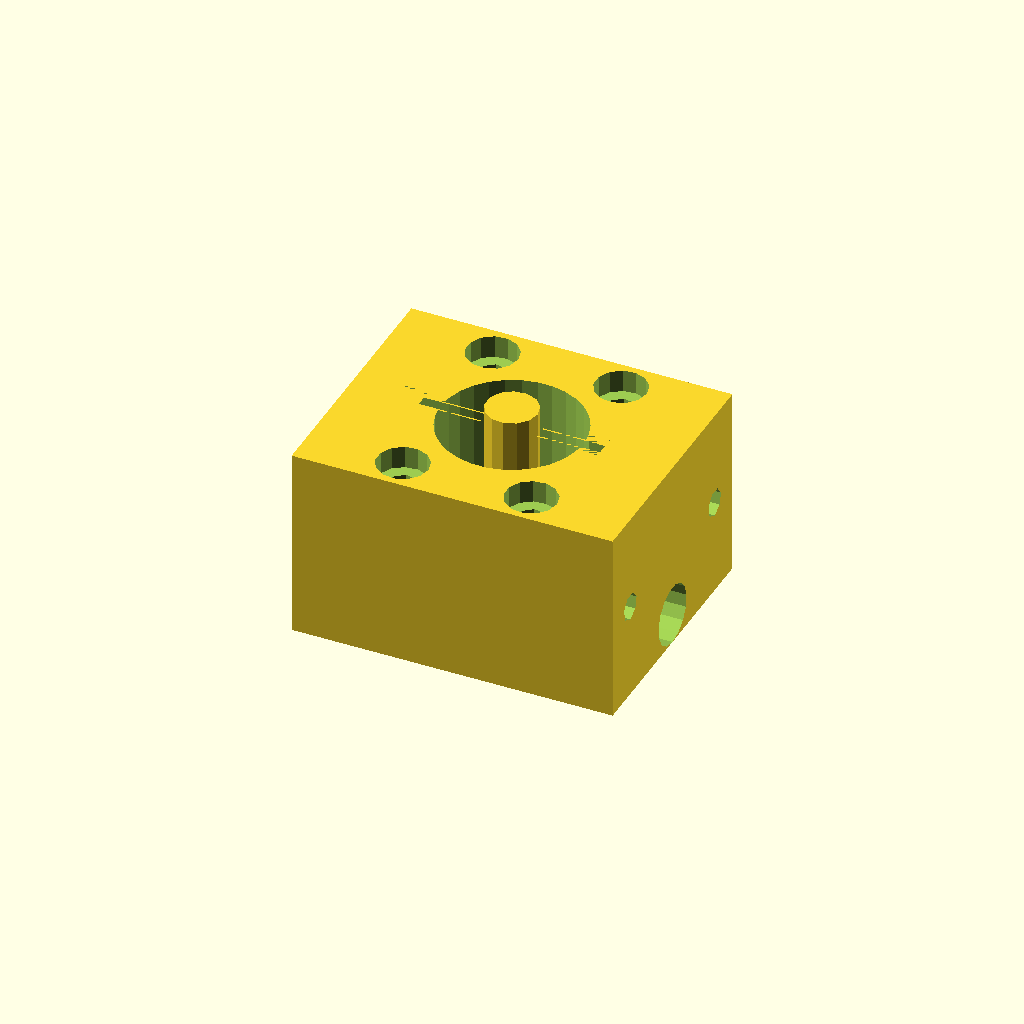
Cell 1: the model at its default parameters.
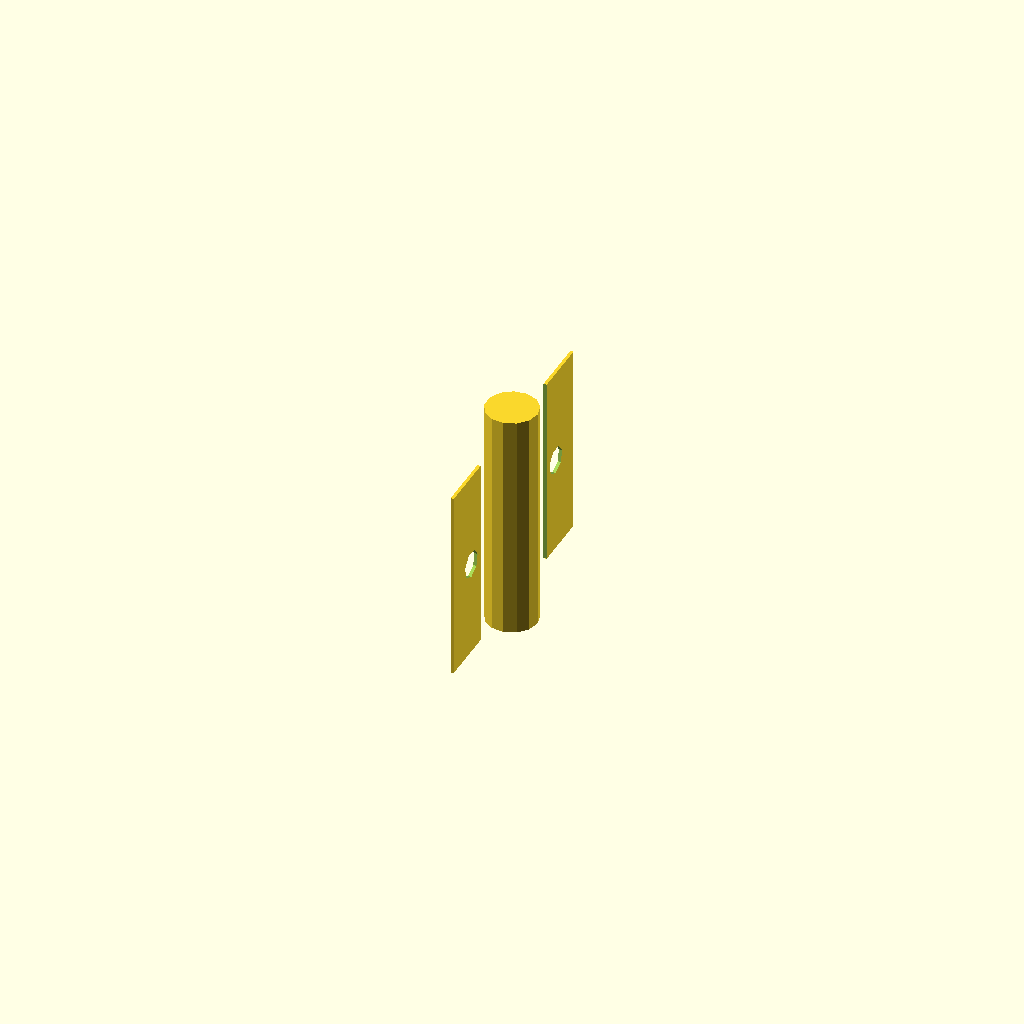
Cell 2: the same model with housing_width_mm = 0.5.
One fixed orthographic camera (rotation 55°, 0°, 25°; colour scheme Cornfield) for every cell.
Source of the model, pipeline/evaluation/nopscadlib_benchmark/20260427_184749/craft/bench_complex_05.scad:
// Parameters
leadscrew_major_diameter_mm = 8; //[4:16:0.1]
leadscrew_clearance_diameter_mm = 9; //[6:18:0.1]
nut_outer_diameter_mm = 22; //[11:44:0.1]
nut_length_mm = 30; //[15:60:0.1]
housing_width_mm = 50; //[25:100:0.5]
housing_height_mm = 40; //[20:80:0.5]
housing_depth_mm = 30; //[15:60:0.5]
nut_pocket_diameter_mm = 22.2; //[11.1:44.4:0.1]
nut_pocket_depth_mm = 30.2; //[15.1:60.4:0.1]
anti_rotation_flat_width_mm = 20; //[10:40:0.1]
preload_travel_mm = 1.5; //[0.5:3:0.1]
preload_screw_count = 2; //[1:4:1]
preload_screw_clearance_diameter_mm = 4.3; //[3:6:0.1]
spring_pocket_diameter_mm = 8; //[4:16:0.1]
spring_pocket_depth_mm = 10; //[5:20:0.1]
rail_mount_hole_diameter_mm = 4.3; //[3:6:0.1]
rail_mount_hole_spacing_x_mm = 20; //[10:40:0.5]
rail_mount_hole_spacing_y_mm = 30; //[15:60:0.5]
mount_hole_edge_margin_mm = 6; //[3:12:0.5]
counterbore_diameter_mm = 8; //[6:14:0.1]
counterbore_depth_mm = 3; //[1:8:0.1]
material_clearance_mm = 0.2; //[0.05:0.6:0.05]
min_wall_thickness_mm = 3; //[1.5:6:0.1]
overlap_mm = 1; //[0.5:2:0.1]

// Base Shapes
module main_housing_block() {
  translate([0, 0, 0])
    cube([housing_width_mm, housing_height_mm, housing_depth_mm], center=true);
}

module t8_nut_pocket_cyl() {
  translate([0, 0, 0])
    cylinder(h=nut_pocket_depth_mm + 2*overlap_mm, r=nut_pocket_diameter_mm/2, center=true);
}

module anti_rotation_flat_cut() {
  translate([0, 0, 0])
    cube([nut_pocket_diameter_mm, nut_pocket_diameter_mm - anti_rotation_flat_width_mm, nut_pocket_depth_mm + 2*overlap_mm], center=true);
}

module leadscrew_clearance_bore() {
  translate([0, 0, 0])
    cylinder(h=housing_depth_mm + 2*overlap_mm, r=leadscrew_clearance_diameter_mm/2, center=true);
}

module split_slot_for_preload() {
  translate([0, 0, 0])
    cube([nut_pocket_diameter_mm + 2*min_wall_thickness_mm, preload_travel_mm + material_clearance_mm, housing_depth_mm + 2*overlap_mm], center=true);
}

module preload_screw_hole() {
  rotate([0, 90, 0])
    translate([0, 0, 0])
      cylinder(h=housing_width_mm + 2*overlap_mm, r=preload_screw_clearance_diameter_mm/2, center=true);
}

module spring_pocket() {
  rotate([0, 90, 0])
    translate([0, 0, 0])
      cylinder(h=spring_pocket_depth_mm + overlap_mm, r=spring_pocket_diameter_mm/2, center=true);
}

module rail_mount_through_hole() {
  translate([0, 0, 0])
    cylinder(h=housing_depth_mm + 2*overlap_mm, r=rail_mount_hole_diameter_mm/2, center=true);
}

module rail_mount_counterbore() {
  translate([0, 0, 0])
    cylinder(h=counterbore_depth_mm + overlap_mm, r=counterbore_diameter_mm/2, center=true);
}

module access_slot_for_adjustment() {
  translate([0, 0, 0])
    cube([housing_width_mm - 2*mount_hole_edge_margin_mm, preload_screw_clearance_diameter_mm + 2*material_clearance_mm, housing_depth_mm/2], center=true);
}

module debris_relief_channel() {
  rotate([0, 90, 0])
    translate([0, 0, 0])
      cylinder(h=housing_width_mm + 2*overlap_mm, r=leadscrew_clearance_diameter_mm/2 + material_clearance_mm, center=true);
}

module leadscrew_visual() {
  translate([0, 0, 0])
    cylinder(h=housing_depth_mm + 2*min_wall_thickness_mm, r=leadscrew_major_diameter_mm/2, center=true);
}

// Operations
module t8_nut_pocket() {
  difference() {
    t8_nut_pocket_cyl();
    anti_rotation_flat_cut();
  }
}

module preload_screws_pair() {
  union() {
    translate([0, nut_pocket_diameter_mm/2 + min_wall_thickness_mm, 0])
      preload_screw_hole();
    translate([0, -(nut_pocket_diameter_mm/2 + min_wall_thickness_mm), 0])
      preload_screw_hole();
  }
}

module spring_pockets_pair() {
  union() {
    translate([housing_width_mm/2 - spring_pocket_depth_mm/2 - min_wall_thickness_mm, nut_pocket_diameter_mm/2 + min_wall_thickness_mm, 0])
      spring_pocket();
    translate([housing_width_mm/2 - spring_pocket_depth_mm/2 - min_wall_thickness_mm, -(nut_pocket_diameter_mm/2 + min_wall_thickness_mm), 0])
      spring_pocket();
  }
}

module mounting_holes_pattern() {
  union() {
    translate([rail_mount_hole_spacing_x_mm/2, rail_mount_hole_spacing_y_mm/2, 0])
      rail_mount_through_hole();
    translate([-rail_mount_hole_spacing_x_mm/2, rail_mount_hole_spacing_y_mm/2, 0])
      rail_mount_through_hole();
    translate([rail_mount_hole_spacing_x_mm/2, -rail_mount_hole_spacing_y_mm/2, 0])
      rail_mount_through_hole();
    translate([-rail_mount_hole_spacing_x_mm/2, -rail_mount_hole_spacing_y_mm/2, 0])
      rail_mount_through_hole();
  }
}

module counterbores_or_countersinks() {
  union() {
    translate([rail_mount_hole_spacing_x_mm/2, rail_mount_hole_spacing_y_mm/2, housing_depth_mm/2 - counterbore_depth_mm/2])
      rail_mount_counterbore();
    translate([-rail_mount_hole_spacing_x_mm/2, rail_mount_hole_spacing_y_mm/2, housing_depth_mm/2 - counterbore_depth_mm/2])
      rail_mount_counterbore();
    translate([rail_mount_hole_spacing_x_mm/2, -rail_mount_hole_spacing_y_mm/2, housing_depth_mm/2 - counterbore_depth_mm/2])
      rail_mount_counterbore();
    translate([-rail_mount_hole_spacing_x_mm/2, -rail_mount_hole_spacing_y_mm/2, housing_depth_mm/2 - counterbore_depth_mm/2])
      rail_mount_counterbore();
  }
}

module access_slot_pos() {
  translate([0, 0, housing_depth_mm/2 - (housing_depth_mm/2)/2])
    access_slot_for_adjustment();
}

module debris_relief_pos() {
  translate([0, 0, -housing_depth_mm/2 + (leadscrew_clearance_diameter_mm/2 + material_clearance_mm)])
    debris_relief_channel();
}

module linear_rail_mount_interface() {
  difference() {
    main_housing_block();
    t8_nut_pocket();
    leadscrew_clearance_bore();
    split_slot_for_preload();
    preload_screws_pair();
    spring_pockets_pair();
    mounting_holes_pattern();
    counterbores_or_countersinks();
    access_slot_pos();
    debris_relief_pos();
  }
}

// Final Model
union() {
  linear_rail_mount_interface();
  leadscrew_visual();
}
Customizer parameters (derived from the source; name, type, default, range or options):
leadscrew_major_diameter_mm: number, default 8, range 0.1 to 4, step 16
leadscrew_clearance_diameter_mm: number, default 9, range 0.1 to 6, step 18
nut_outer_diameter_mm: number, default 22, range 0.1 to 11, step 44
nut_length_mm: number, default 30, range 0.1 to 15, step 60
housing_width_mm: number, default 50, range 0.5 to 25, step 100
housing_height_mm: number, default 40, range 0.5 to 20, step 80
housing_depth_mm: number, default 30, range 0.5 to 15, step 60
nut_pocket_diameter_mm: number, default 22.2, range 0.1 to 11.1, step 44.4
nut_pocket_depth_mm: number, default 30.2, range 0.1 to 15.1, step 60.4
anti_rotation_flat_width_mm: number, default 20, range 0.1 to 10, step 40
preload_travel_mm: number, default 1.5, range 0.1 to 0.5, step 3
preload_screw_count: number, default 2, range 1 to 1, step 4
preload_screw_clearance_diameter_mm: number, default 4.3, range 0.1 to 3, step 6
spring_pocket_diameter_mm: number, default 8, range 0.1 to 4, step 16
spring_pocket_depth_mm: number, default 10, range 0.1 to 5, step 20
rail_mount_hole_diameter_mm: number, default 4.3, range 0.1 to 3, step 6
rail_mount_hole_spacing_x_mm: number, default 20, range 0.5 to 10, step 40
rail_mount_hole_spacing_y_mm: number, default 30, range 0.5 to 15, step 60
mount_hole_edge_margin_mm: number, default 6, range 0.5 to 3, step 12
counterbore_diameter_mm: number, default 8, range 0.1 to 6, step 14
counterbore_depth_mm: number, default 3, range 0.1 to 1, step 8
material_clearance_mm: number, default 0.2, range 0.05 to 0.05, step 0.6
min_wall_thickness_mm: number, default 3, range 0.1 to 1.5, step 6
overlap_mm: number, default 1, range 0.1 to 0.5, step 2
